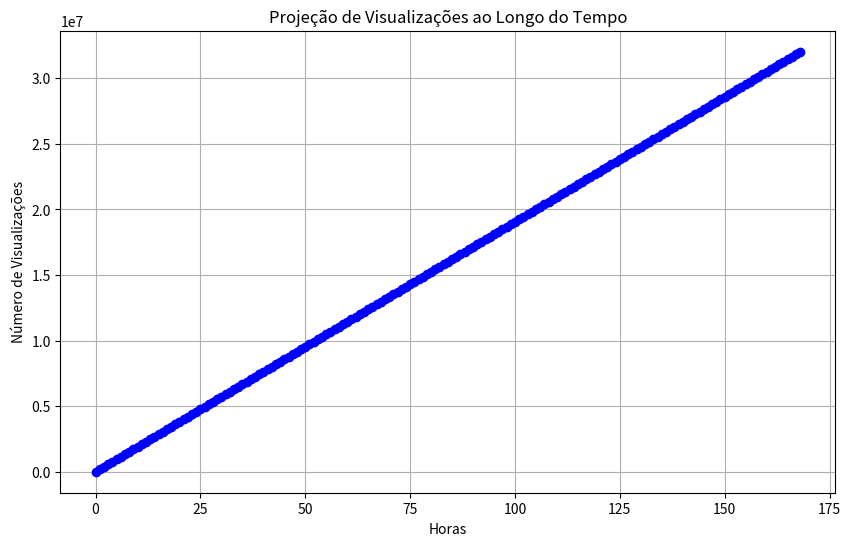

Write the Python code that produced this figure.
import matplotlib.pyplot as plt

# Dados fornecidos
visualizacoes_iniciais = 1_906_660 # Visualizações em 10 horas
tempo_inicial = 10 #horas
tempo_total = 168 # 7 dias em horas

# Calcular a taxa de crescimento de visualizações por hora
taxa_visualizacoes_por_hora = visualizacoes_iniciais / tempo_inicial

# Projetar o número de visualizações em 7 dias (168 horas)
visualizacoes_7_dias = taxa_visualizacoes_por_hora * tempo_total

# Exibir os resultados
print(f'Taxa de visualizações por hora: {taxa_visualizacoes_por_hora:.2f}')
print(f'Visualizações estimadas em 7 dias: {visualizacoes_7_dias:.0f}')


# Opcional: Visualizar o crescimento ao longo do tempo em um gráfico
horas = list(range(0, tempo_total + 1))
visualizacoes = [taxa_visualizacoes_por_hora * h for h in horas]

plt.figure(figsize=(10,6))
plt.plot(horas, visualizacoes, marker='o', linestyle='-', color='b')
plt.title('Projeção de Visualizações ao Longo do Tempo')
plt.xlabel('Horas')
plt.ylabel('Número de Visualizações')
plt.grid(True)
plt.show()